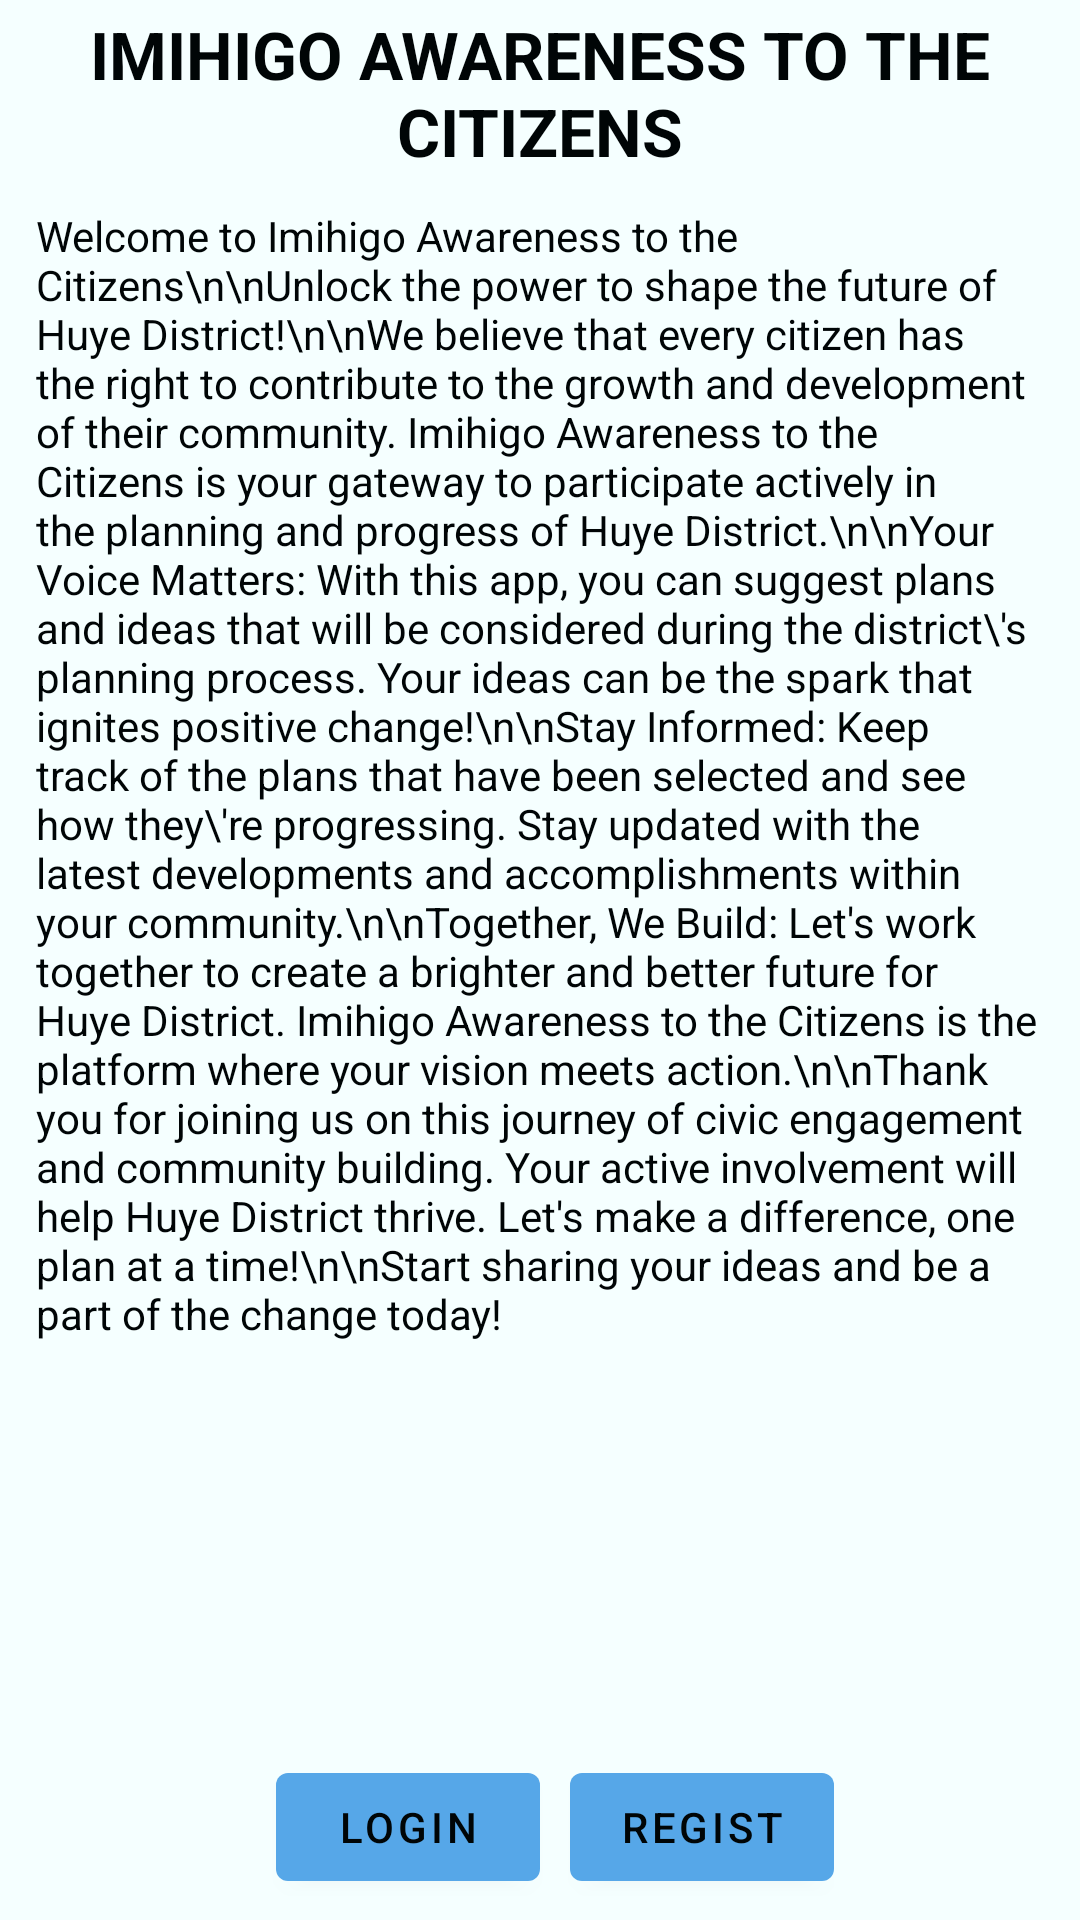

Reconstruct the res/layout file that produces this screen, plus the resources it refers to.
<!-- AndroidManifest.xml: application theme Theme.ImihigoCitizensPlanningApp -->
<!-- res/layout/activity_main.xml -->
<?xml version="1.0" encoding="utf-8"?>
<LinearLayout xmlns:android="http://schemas.android.com/apk/res/android"
    xmlns:app="http://schemas.android.com/apk/res-auto"
    xmlns:tools="http://schemas.android.com/tools"
    android:layout_width="match_parent"
    android:layout_height="match_parent"
    android:orientation="vertical"
    android:gravity="center"
    android:background="@color/background_color"
    tools:context=".MainActivity">

    <TextView
        android:layout_width="wrap_content"
        android:layout_height="0dp"
        android:layout_weight="1"
        android:gravity="center"
        android:text="IMIHIGO AWARENESS TO THE CITIZENS"
        android:textStyle="bold"
        android:textSize="22sp"/>

    <ScrollView
        android:layout_width="match_parent"
        android:layout_height="0dp"
        android:layout_weight="8"
        android:layout_margin="5dp"
        android:padding="2dp">

        <TextView
            android:layout_width="match_parent"
            android:layout_height="wrap_content"
            android:layout_marginLeft="5dp"
            android:layout_marginRight="5dp"
            android:text="Welcome to Imihigo Awareness to the Citizens\n\nUnlock the power to shape the future of Huye District!\n\nWe believe that every citizen has the right to contribute to the growth and development of their community. Imihigo Awareness to the Citizens is your gateway to participate actively in the planning and progress of Huye District.\n\nYour Voice Matters: With this app, you can suggest plans and ideas that will be considered during the district\'s planning process. Your ideas can be the spark that ignites positive change!\n\nStay Informed: Keep track of the plans that have been selected and see how they\'re progressing. Stay updated with the latest developments and accomplishments within your community.\n\nTogether, We Build: Let's work together to create a brighter and better future for Huye District. Imihigo Awareness to the Citizens is the platform where your vision meets action.\n\nThank you for joining us on this journey of civic engagement and community building. Your active involvement will help Huye District thrive. Let's make a difference, one plan at a time!\n\nStart sharing your ideas and be a part of the change today!"
            />
    </ScrollView>



    <LinearLayout
        android:layout_width="wrap_content"
        android:layout_height="0dp"
        android:layout_weight="1"
        android:gravity="center"
        android:layout_marginTop="10dp">

        <com.google.android.material.button.MaterialButton
            android:layout_width="wrap_content"
            android:layout_height="wrap_content"
            android:text="LOGIN"
            android:id="@+id/adminLogin"
            android:layout_marginLeft="10dp"/>

        <com.google.android.material.button.MaterialButton
            android:layout_width="wrap_content"
            android:layout_height="wrap_content"
            android:text="REGIST"
            android:id="@+id/citizenRegist"
            android:layout_marginLeft="10dp"/>


    </LinearLayout>



</LinearLayout>
<!-- resources referenced by this layout -->
<resources>
  <color name="background_color">#F5FFFF</color>
  <style name="Theme.ImihigoCitizensPlanningApp" parent="Theme.MaterialComponents.DayNight.NoActionBar">
          
          <item name="colorPrimary">@color/purple_200</item>
          <item name="colorPrimaryVariant">@color/purple_700</item>
          <item name="colorOnPrimary">@color/white</item>
          <item name="android:textColor">@color/text_color</item>
          <item name="backgroundColor">@color/background_color</item>
          <item name="hintTextColor">@color/text_color_grey</item>
          <item name="android:popupBackground">@color/background_color</item>
          
          <item name="colorSecondary">@color/teal_200</item>
          <item name="colorSecondaryVariant">@color/teal_700</item>
          <item name="colorOnSecondary">@color/black</item>
          
          <item name="android:statusBarColor">?attr/colorPrimaryVariant</item>
          
      </style>
  <color name="purple_200">#56A7E8</color>
  <color name="purple_700">#56A7E8</color>
  <color name="white">#000506</color>
  <color name="text_color">#000506</color>
  <color name="text_color_grey">#79000506</color>
  <color name="teal_200">#FF03DAC5</color>
  <color name="teal_700">#FF018786</color>
  <color name="black">#FF000000</color>
</resources>
